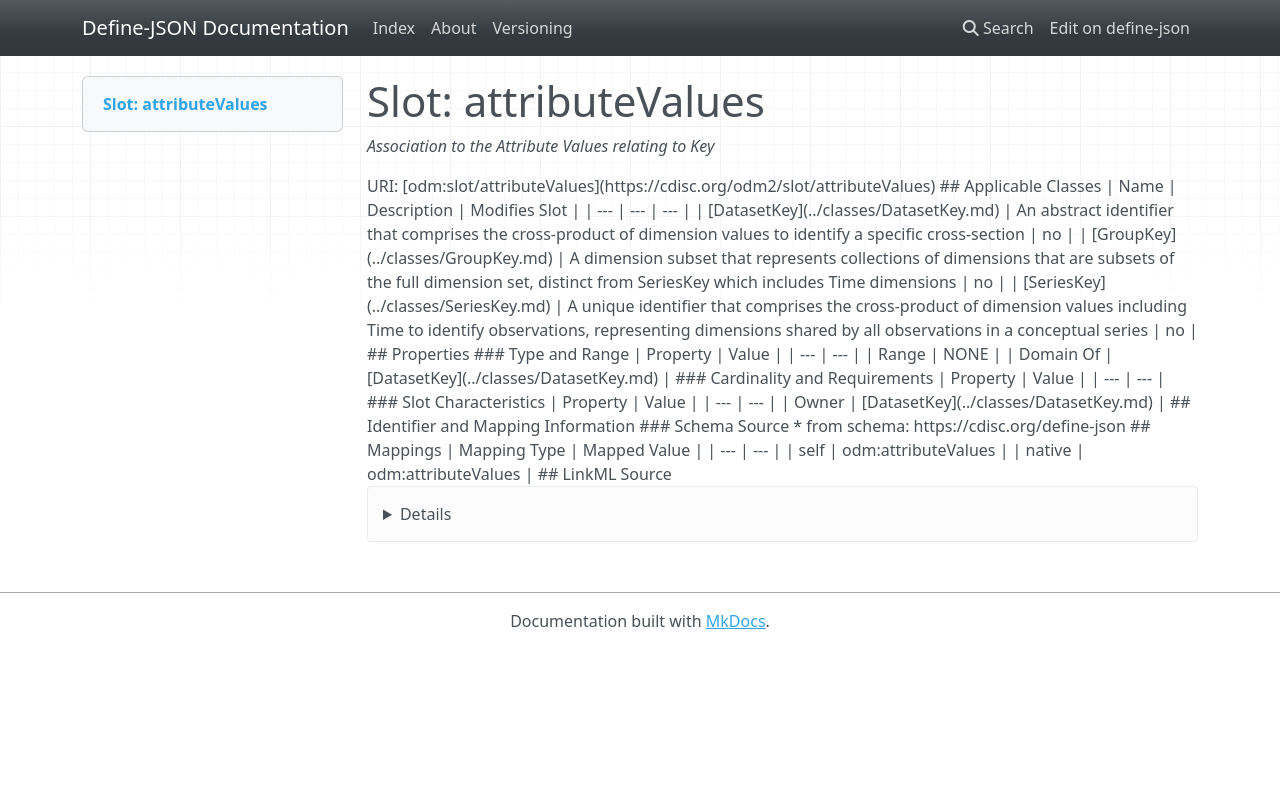

repository: TeMeta/define-json · page: slots/attributeValues/index.html · generator: mkdocs



# Slot: attributeValues 


_Association to the Attribute Values relating to Key_





URI: [odm:slot/attributeValues](https://cdisc.org/odm2/slot/attributeValues)
Alias: attributeValues

<!-- no inheritance hierarchy -->





## Applicable Classes

| Name | Description | Modifies Slot |
| --- | --- | --- |
| [DatasetKey](../classes/DatasetKey.md) | An abstract identifier that comprises the cross-product of dimension values to identify a specific cross-section |  no  |
| [SeriesKey](../classes/SeriesKey.md) | A unique identifier that comprises the cross-product of dimension values including Time to identify observations, representing dimensions shared by all observations in a conceptual series |  no  |
| [GroupKey](../classes/GroupKey.md) | A dimension subset that represents collections of dimensions that are subsets of the full dimension set, distinct from SeriesKey which includes Time dimensions |  no  |






## Properties

* Range: NONE




## Identifier and Mapping Information






### Schema Source


* from schema: https://cdisc.org/define-json




## Mappings

| Mapping Type | Mapped Value |
| ---  | ---  |
| self | odm:attributeValues |
| native | odm:attributeValues |




## LinkML Source

<details>
```yaml
name: attributeValues
description: Association to the Attribute Values relating to Key
from_schema: https://cdisc.org/define-json
rank: 1000
alias: attributeValues
owner: DatasetKey
domain_of:
- DatasetKey

```
</details>
